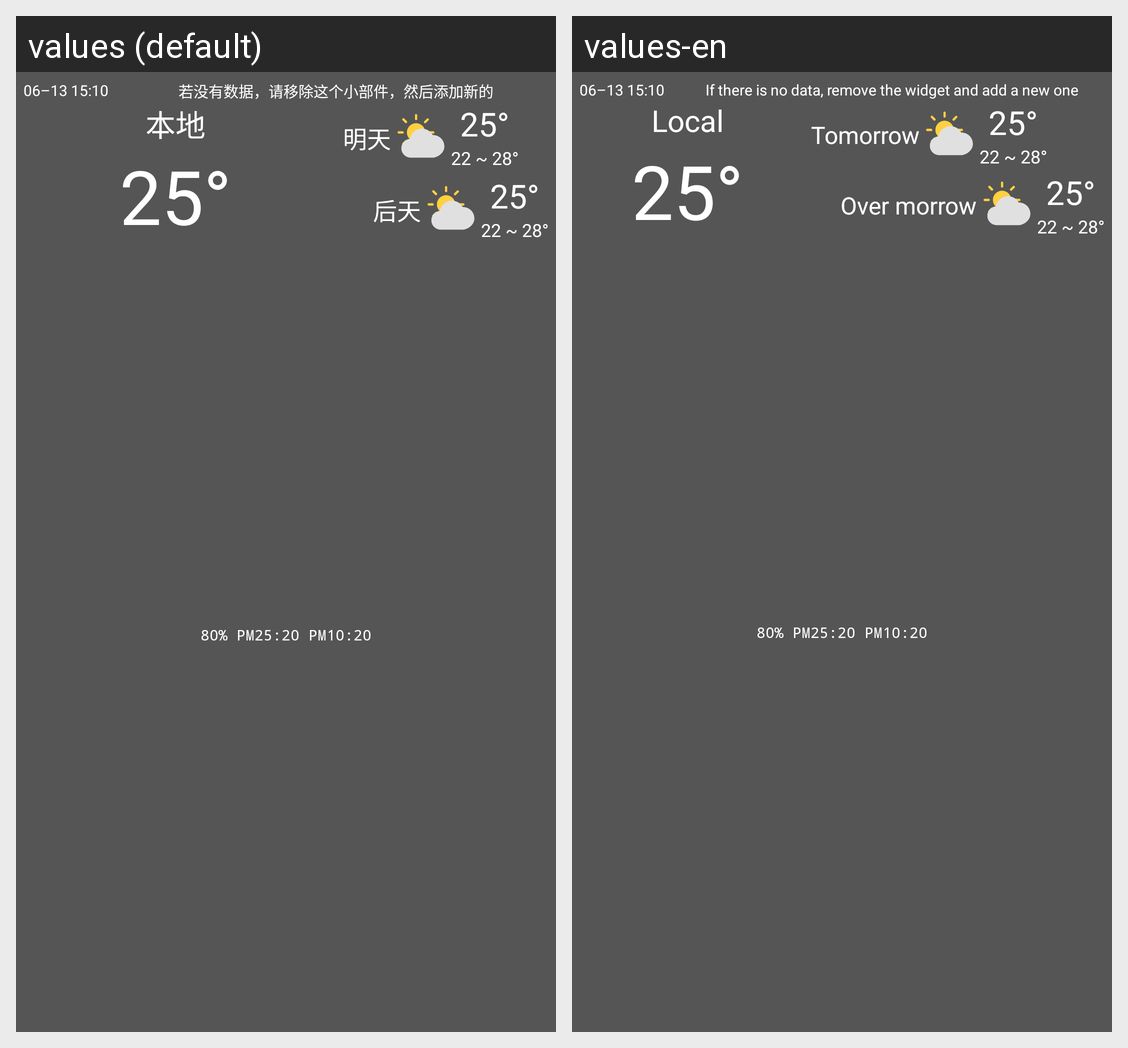

This grid shows one Android layout under two languages. Give, for every string resource on the screen, its name, the default text and each shown locale's text.
Android screen res/layout/widget_caiyun1.xml rendered under 2 locales, left to right: values (default), values-en. Device: Nexus 5 (rendered at 1080×1920; each locale shown at half size, 540×960, under a caption strip naming it); theme Theme.Weather.
Strings drawn on this screen, with the default value and each locale's value (text and hints the layout hard-codes, and strings that could not be matched under every locale, appear in the picture but are not listed):

updateTime
  values: 06–13 15:10
  values-en: 06–13 15:10  [not translated; the default value is used]

tips
  values: 若没有数据，请移除这个小部件，然后添加新的
  values-en: If there is no data, remove the widget and add a new one

district
  values: 本地
  values-en: Local

temp_example
  values: 25°
  values-en: 25°  [not translated; the default value is used]

tomorrow
  values: 明天
  values-en: Tomorrow

temp_rang_example
  values: 22 ~ 28°
  values-en: 22 ~ 28°  [not translated; the default value is used]

overmorrow
  values: 后天
  values-en: Over morrow

other_info
  values: 80% PM25:20 PM10:20
  values-en: 80% PM25:20 PM10:20  [not translated; the default value is used]
